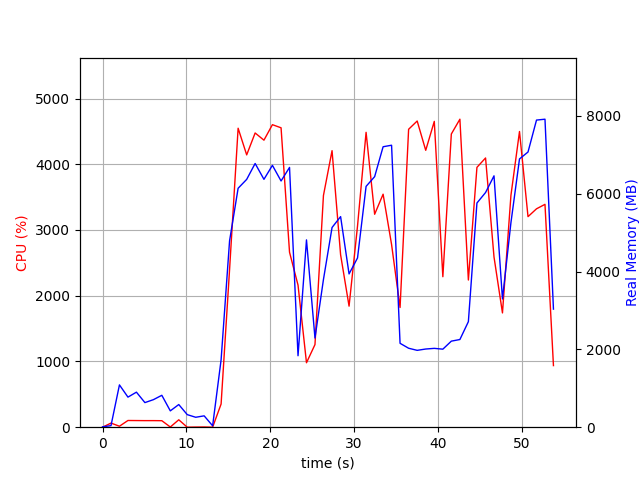

The table this chart was drawn from, first rows:
elapsed_time, nproc, cpu, mem_real, mem_virtual
3.933906555175781e-05, 1, 0.0, 9.531, 3186
1.007, 2, 62.5, 39.88, 152.7
2.015, 15, 14.8, 1087, 6383
3.029, 4, 102.0, 772.9, 2424
4.039, 6, 101.0, 900.6, 3336
5.049, 3, 100.0, 632.4, 2030
6.059, 3, 100.1, 707.3, 2030
7.068, 3, 98.9, 820, 2142
8.079, 4, 3.0, 419.9, 1881
9.088, 5, 112.8, 582.3, 2373
10.1, 3, 0.0, 323, 1562
11.11, 3, 2.0, 255.2, 1480
12.12, 3, 3.0, 291.6, 1514
13.13, 2, 0.0, 35.79, 3237
14.13, 1, 352.6, 1732, 8566
15.15, 1, 2399, 4791, 11126
16.16, 1, 4548, 6141, 14827
17.18, 1, 4143, 6369, 15443
18.19, 1, 4476, 6778, 15901
19.24, 1, 4366, 6371, 15901
20.25, 1, 4602, 6730, 15901
21.28, 1, 4555, 6328, 15901
22.29, 1, 2662, 6677, 15949
23.31, 1, 2162, 1837, 16005
24.32, 1, 980.5, 4814, 21125
25.33, 1, 1257, 2292, 22213
26.34, 1, 3525, 3795, 22365
27.36, 1, 4207, 5133, 23259
28.38, 1, 2624, 5412, 23259
29.39, 1, 1841, 3939, 25403
30.4, 1, 3060, 4350, 23355
31.42, 1, 4486, 6190, 23961
32.44, 1, 3239, 6439, 23961
33.45, 1, 3545, 7208, 23961
34.46, 1, 2779, 7247, 23961
35.47, 1, 1821, 2156, 21913
36.49, 1, 4532, 2030, 21913
37.51, 1, 4658, 1975, 21913
38.53, 1, 4212, 2009, 21913
39.55, 1, 4652, 2026, 21913
40.57, 1, 2289, 2006, 24985
41.59, 1, 4460, 2212, 27033
42.61, 1, 4686, 2253, 27033
43.62, 1, 2239, 2713, 28057
44.64, 1, 3953, 5762, 28359
45.67, 1, 4096, 6031, 28495
46.67, 1, 2589, 6461, 28495
47.68, 1, 1738, 3295, 28495
48.69, 1, 3528, 5258, 28495
49.71, 1, 4498, 6895, 33817
50.73, 1, 3203, 7073, 33817
51.74, 1, 3322, 7893, 33929
52.75, 1, 3390, 7916, 33929
53.76, 1, 937.2, 3035, 33929
